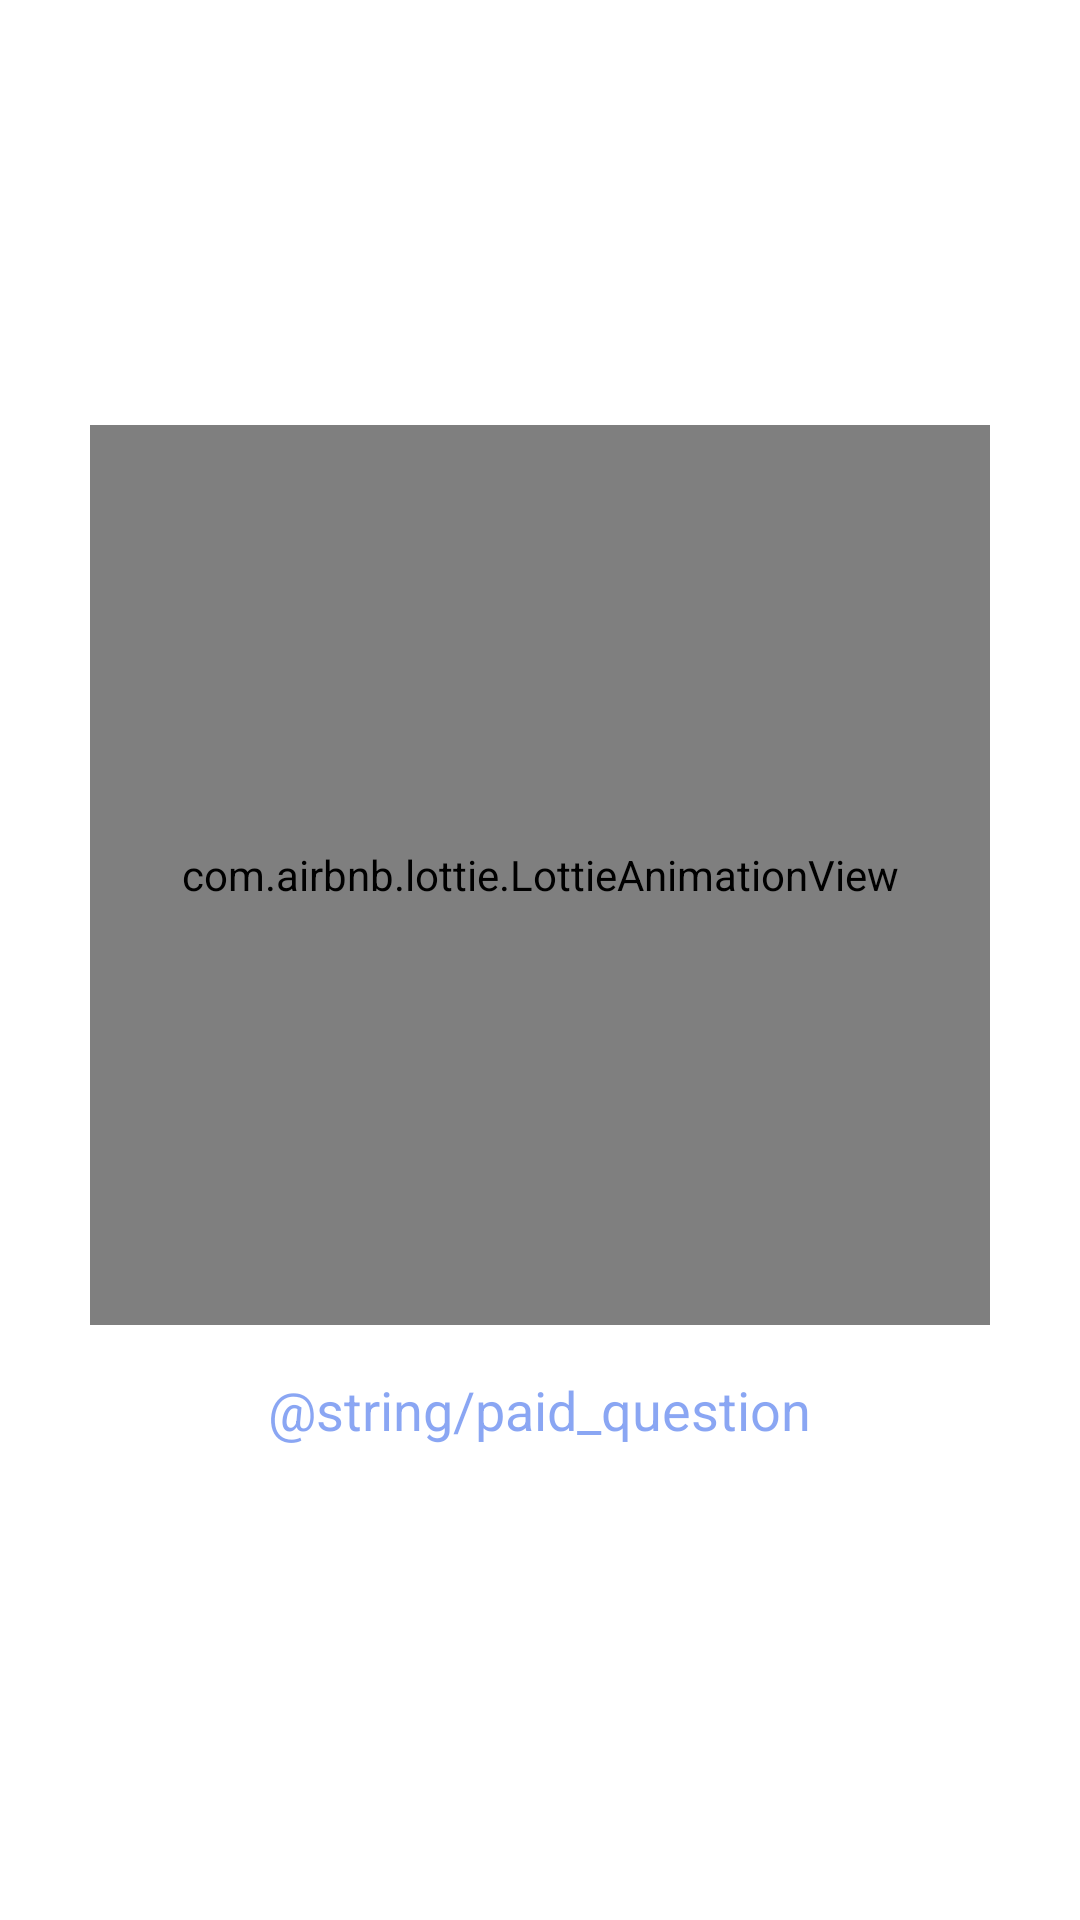

Produce the Android XML layout that renders to this screen, including the resource entries it uses.
<!-- AndroidManifest.xml: application theme Theme.LeetDroid -->
<!-- res/layout/layout_paid_question.xml -->
<?xml version="1.0" encoding="utf-8"?>
<RelativeLayout xmlns:android="http://schemas.android.com/apk/res/android"
    xmlns:app="http://schemas.android.com/apk/res-auto"
    android:layout_width="match_parent"
    android:layout_height="match_parent">

    <LinearLayout
        android:layout_width="wrap_content"
        android:layout_height="wrap_content"
        android:layout_centerInParent="true"
        android:orientation="vertical">

        <com.airbnb.lottie.LottieAnimationView
            android:id="@+id/lottie_main"
            android:layout_width="300dp"
            android:layout_height="300dp"
            app:layout_constraintLeft_toLeftOf="parent"
            app:layout_constraintRight_toRightOf="parent"
            app:lottie_autoPlay="true"
            app:lottie_loop="true"
            app:lottie_rawRes="@raw/paid"
            app:lottie_speed="1" />

        <TextView
            style="@style/TextAppearance.AppCompat.Medium"
            android:layout_width="wrap_content"
            android:layout_height="wrap_content"
            android:layout_gravity="center"
            android:layout_margin="16dp"
            android:alpha="0.54"
            android:gravity="center"
            android:text="@string/paid_question"
            android:textColor="@color/blue" />

    </LinearLayout>
</RelativeLayout>
<!-- resources referenced by this layout -->
<resources>
  <color name="blue">#265AE8</color>
  <style name="Theme.LeetDroid" parent="Theme.MaterialComponents.DayNight.DarkActionBar">
          
          <item name="colorPrimary">@color/purple_500</item>
          <item name="colorPrimaryVariant">@color/purple_700</item>
          <item name="colorOnPrimary">@color/white</item>
          
          <item name="colorSecondary">@color/teal_200</item>
          <item name="colorSecondaryVariant">@color/teal_700</item>
          <item name="colorOnSecondary">@color/black</item>
          
          <item name="android:statusBarColor" tools:targetApi="l">?attr/colorPrimaryVariant</item>
          
      </style>
  <color name="purple_500">#FF6200EE</color>
  <color name="purple_700">#FF3700B3</color>
  <color name="white">#FFFFFFFF</color>
  <color name="teal_200">#FF03DAC5</color>
  <color name="teal_700">#FF018786</color>
  <color name="black">#FF000000</color>
</resources>
